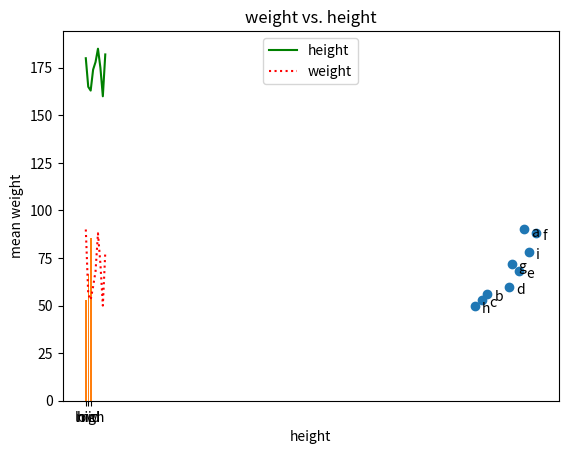

Recreate this plot in Python.
import matplotlib.pyplot as plt

height = [180, 165, 163, 174, 178, 185, 175, 160, 182]
weight =  [90, 56, 53, 60, 68, 88, 72, 50, 78]
labels = ['a','b','c','d','e','f','g','h','i']

plt.scatter(height,weight)

#레이블을 달자 !
for label, height_count, weight_count in zip(labels,height,weight):
    plt.annotate(label,xy=(height_count,weight_count),xytext=(5,-5),textcoords='offset points')

plt.title("height vs. weight")
plt.xlabel("height")
plt.ylabel("weight")
plt.show() # 산점도는 같이 증가하는 여부 보기 적당, 개인적으로 경향을 보기 가장 적당한 그래프라고 생각

## 밑에는 선그래프
xs = [i for i, _ in enumerate(height)]
plt.plot(xs,height,"g-",label = 'height')
plt.plot(xs,weight,"r:",label = 'weight')
plt.legend(loc=9)
plt.title("height vs. weight")
plt.show() # 몸무게와 키의 단위가 달라서 선그래프로 비교하기 별로임

## 밑에는 막대그래프
def sort_with(x,y): # 우선 같이 정렬되는 함수 구현, 즉 x는 작은것부터 큰 순서대로 정렬, y는 x순서에따라 같이 정렬
    for i in range(len(x)):
        for j in range(i+1,len(x)):
            if x[i]>x[j]:
                k1 = x[i]
                x[i] = x[j]
                x[j] = k1
                k2 = y[i]
                y[i] = y[j]
                y[j] = k2
            else:
                continue

sort_with(height,weight)

group = ['low','mid','high'] #키를 작음, 중간, 높음으로 설정
value = [(weight[i]+weight[i+1]+weight[i+2])/3 for i in range(0,9,3)] # 세 그룹으로 나눠 그룹 값 평균
xs2 = [i+0.1 for i, _ in enumerate(value)] #바가 들어갈 위치 지정
plt.bar(xs2,value)
plt.ylabel("mean weight")
plt.title("weight vs. height")
plt.xticks(xs2,group)
plt.show()
'''
결론: 키와 몸무게의 증가 간에 상관관계 혹은 회귀분석을 위해서는 산점도가 우수하나,
만약 도출하고 싶은 결과가 키 큰 그룹일 수록 몸무게가 무겁다는 통계 분석을 원한다면
그룹을 나눠서 하는 막대그래프가 유리할 수 있다, 그러나 귀찮.. 
'''